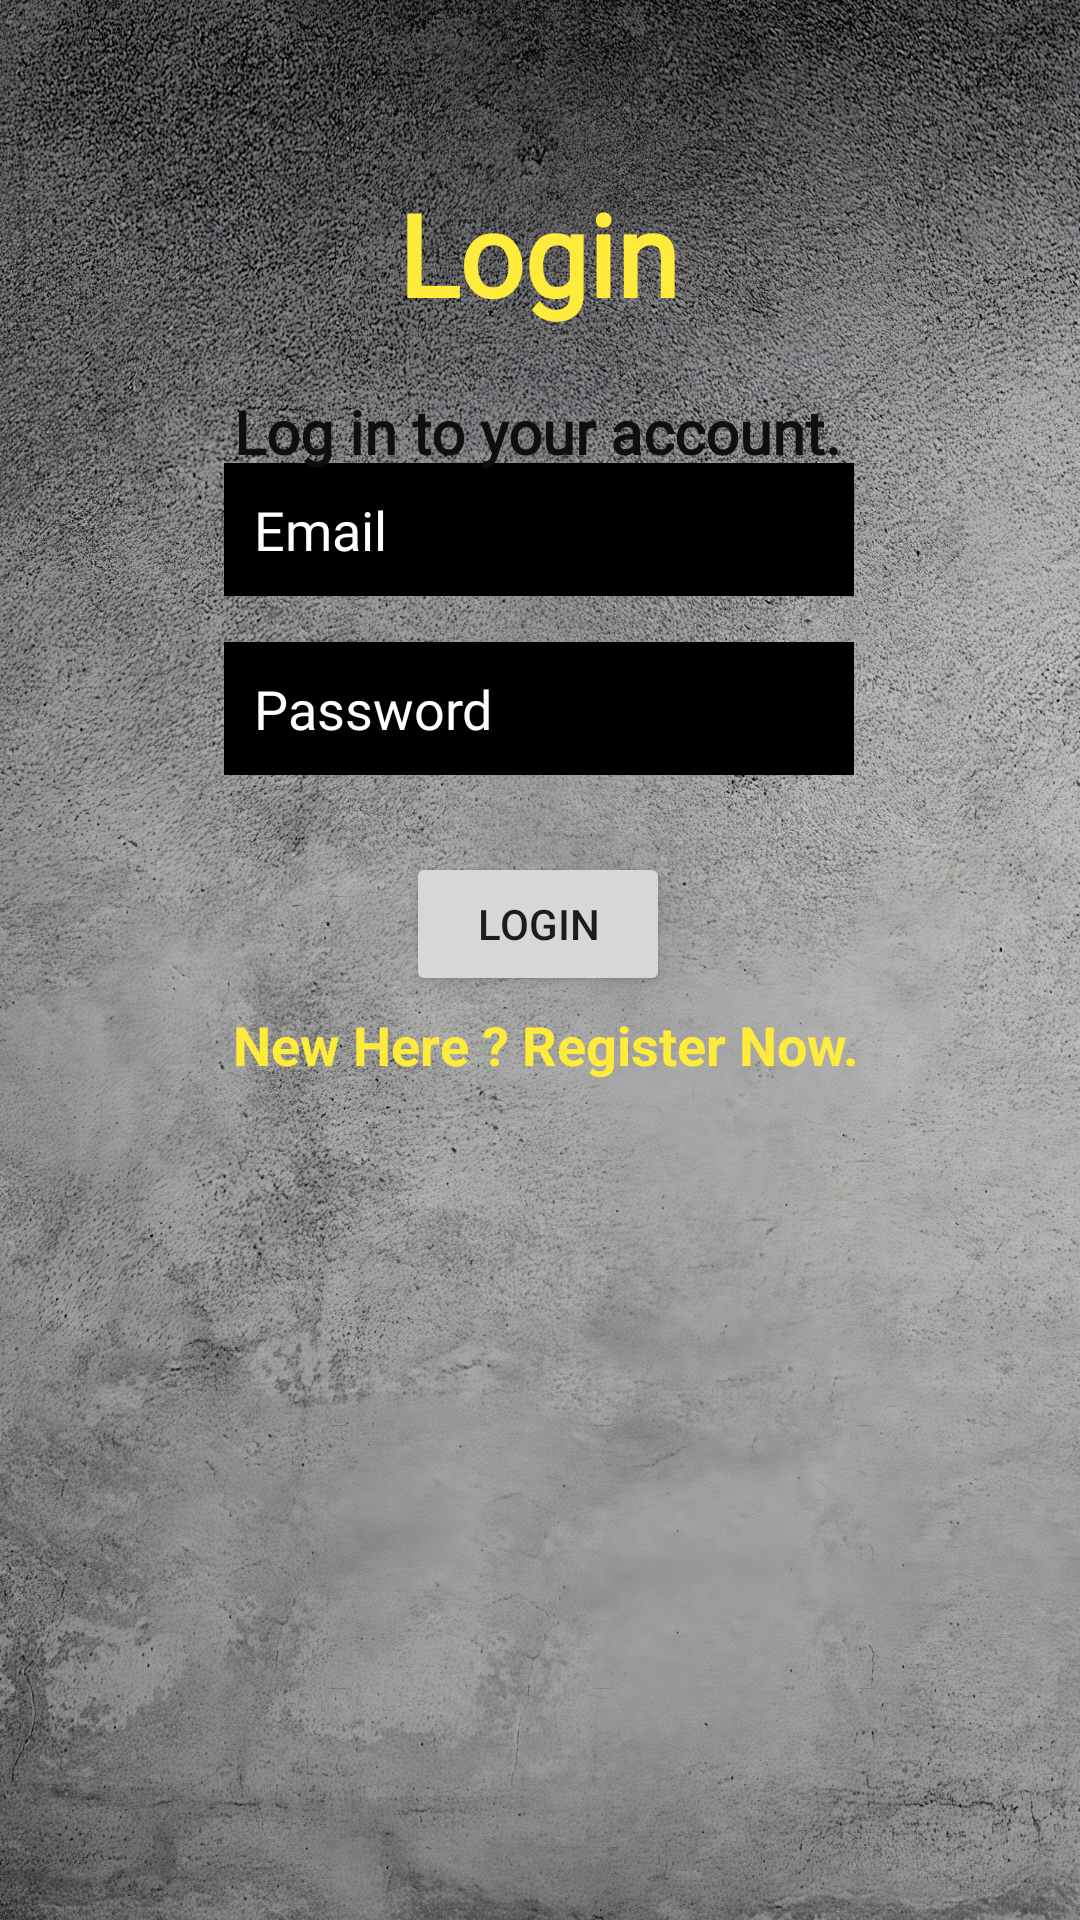

Layout XML and referenced resources for this Android screen:
<!-- AndroidManifest.xml: application theme Theme.ProjectCovid_19 -->
<!-- res/layout/activity_login.xml -->
<?xml version="1.0" encoding="utf-8"?>
<androidx.constraintlayout.widget.ConstraintLayout xmlns:android="http://schemas.android.com/apk/res/android"
    xmlns:app="http://schemas.android.com/apk/res-auto"
    xmlns:tools="http://schemas.android.com/tools"
    android:layout_width="match_parent"
    android:layout_height="match_parent"
    android:background="@drawable/background_login"
    android:onClick="showRegisterPage"
    tools:context=".LoginActivity">

    <EditText
        android:id="@+id/password"
        android:layout_width="wrap_content"
        android:layout_height="wrap_content"
        android:layout_marginStart="16dp"
        android:layout_marginTop="32dp"
        android:layout_marginEnd="16dp"
        android:background="@color/black"
        android:ems="10"
        android:fontFamily="@font/ubuntu_light"
        android:hint="Password"
        android:inputType="textPassword"
        android:padding="10dp"
        android:textColor="#FFFFFF"
        android:textColorHint="#FFFFFF"
        app:layout_constraintBottom_toBottomOf="parent"
        app:layout_constraintEnd_toEndOf="parent"
        app:layout_constraintHorizontal_bias="0.497"
        app:layout_constraintStart_toStartOf="parent"
        app:layout_constraintTop_toTopOf="parent"
        app:layout_constraintVertical_bias="0.323" />

    <EditText
        android:id="@+id/email"
        android:layout_width="wrap_content"
        android:layout_height="wrap_content"
        android:layout_marginStart="16dp"
        android:layout_marginTop="32dp"
        android:layout_marginEnd="16dp"
        android:background="@color/black"
        android:ems="10"
        android:fontFamily="@font/ubuntu_light"
        android:hint="Email"
        android:inputType="textPersonName"
        android:padding="10dp"
        android:textColor="#FFFFFF"
        android:textColorHint="#FFFFFF"
        app:layout_constraintBottom_toBottomOf="parent"
        app:layout_constraintEnd_toEndOf="parent"
        app:layout_constraintHorizontal_bias="0.497"
        app:layout_constraintStart_toStartOf="parent"
        app:layout_constraintTop_toTopOf="parent"
        app:layout_constraintVertical_bias="0.217" />

    <TextView
        android:id="@+id/textView2"
        android:layout_width="wrap_content"
        android:layout_height="wrap_content"
        android:fontFamily="@font/ubuntu_light"
        android:text="Log in to your account."
        android:textColor="#0F0F10"
        android:textSize="20sp"
        android:textStyle="bold"
        app:layout_constraintBottom_toBottomOf="parent"
        app:layout_constraintEnd_toEndOf="parent"
        app:layout_constraintHorizontal_bias="0.495"
        app:layout_constraintStart_toStartOf="parent"
        app:layout_constraintTop_toBottomOf="@+id/textView"
        app:layout_constraintVertical_bias="0.041" />

    <TextView
        android:id="@+id/textView"
        android:layout_width="wrap_content"
        android:layout_height="wrap_content"
        android:fontFamily="@font/ubuntu_light"
        android:text="Login"
        android:textAlignment="center"
        android:textColor="#FFEB3B"
        android:textSize="38sp"
        android:textStyle="bold"
        app:layout_constraintBottom_toBottomOf="parent"
        app:layout_constraintEnd_toEndOf="parent"
        app:layout_constraintHorizontal_bias="0.498"
        app:layout_constraintStart_toStartOf="parent"
        app:layout_constraintTop_toTopOf="parent"
        app:layout_constraintVertical_bias="0.1" />

    <Button
        android:id="@+id/loginBtn"
        android:layout_width="wrap_content"
        android:layout_height="wrap_content"
        android:layout_marginTop="284dp"
        android:onClick="loginUser"
        android:text="Login"
        app:layout_constraintEnd_toEndOf="parent"
        app:layout_constraintHorizontal_bias="0.498"
        app:layout_constraintStart_toStartOf="parent"
        app:layout_constraintTop_toTopOf="parent" />

    <TextView
        android:id="@+id/createText"
        android:layout_width="wrap_content"
        android:layout_height="wrap_content"
        android:layout_marginTop="4dp"
        android:onClick="showRegisterPage"
        android:text="New Here ? Register Now."
        android:textColor="#FFEB3B"
        android:textSize="18sp"
        android:textStyle="bold"
        app:layout_constraintEnd_toEndOf="parent"
        app:layout_constraintHorizontal_bias="0.514"
        app:layout_constraintStart_toStartOf="parent"
        app:layout_constraintTop_toBottomOf="@+id/loginBtn" />

    <ProgressBar
        android:id="@+id/progressBar"
        style="?android:attr/progressBarStyle"
        android:layout_width="wrap_content"
        android:layout_height="wrap_content"
        android:layout_marginTop="412dp"
        android:visibility="invisible"
        app:layout_constraintEnd_toEndOf="parent"
        app:layout_constraintHorizontal_bias="0.498"
        app:layout_constraintStart_toStartOf="parent"
        app:layout_constraintTop_toTopOf="parent" />

</androidx.constraintlayout.widget.ConstraintLayout>
<!-- resources referenced by this layout -->
<resources>
  <!-- drawable background_login: jpg bitmap (drawable, 863537 bytes) -->
  <style name="Theme.ProjectCovid_19" parent="Theme.MaterialComponents.DayNight.DarkActionBar">
          
          <item name="colorPrimary">@color/purple_500</item>
          <item name="colorPrimaryVariant">@color/purple_700</item>
          <item name="colorOnPrimary">@color/white</item>
          
          <item name="colorSecondary">@color/teal_200</item>
          <item name="colorSecondaryVariant">@color/teal_700</item>
          <item name="colorOnSecondary">@color/black</item>
          
          <item name="android:statusBarColor" tools:targetApi="l">?attr/colorPrimaryVariant</item>
          
      </style>
  <!-- not gathered from this repository: default colours our renderer supplied (Android Studio template values) -->
  <color name="purple_500">#FF6200EE</color>
  <color name="purple_700">#FF3700B3</color>
  <color name="teal_200">#FF03DAC5</color>
  <color name="teal_700">#FF018786</color>
  <color name="black">#FF000000</color>
  <color name="white">#FFFFFFFF</color>
</resources>
